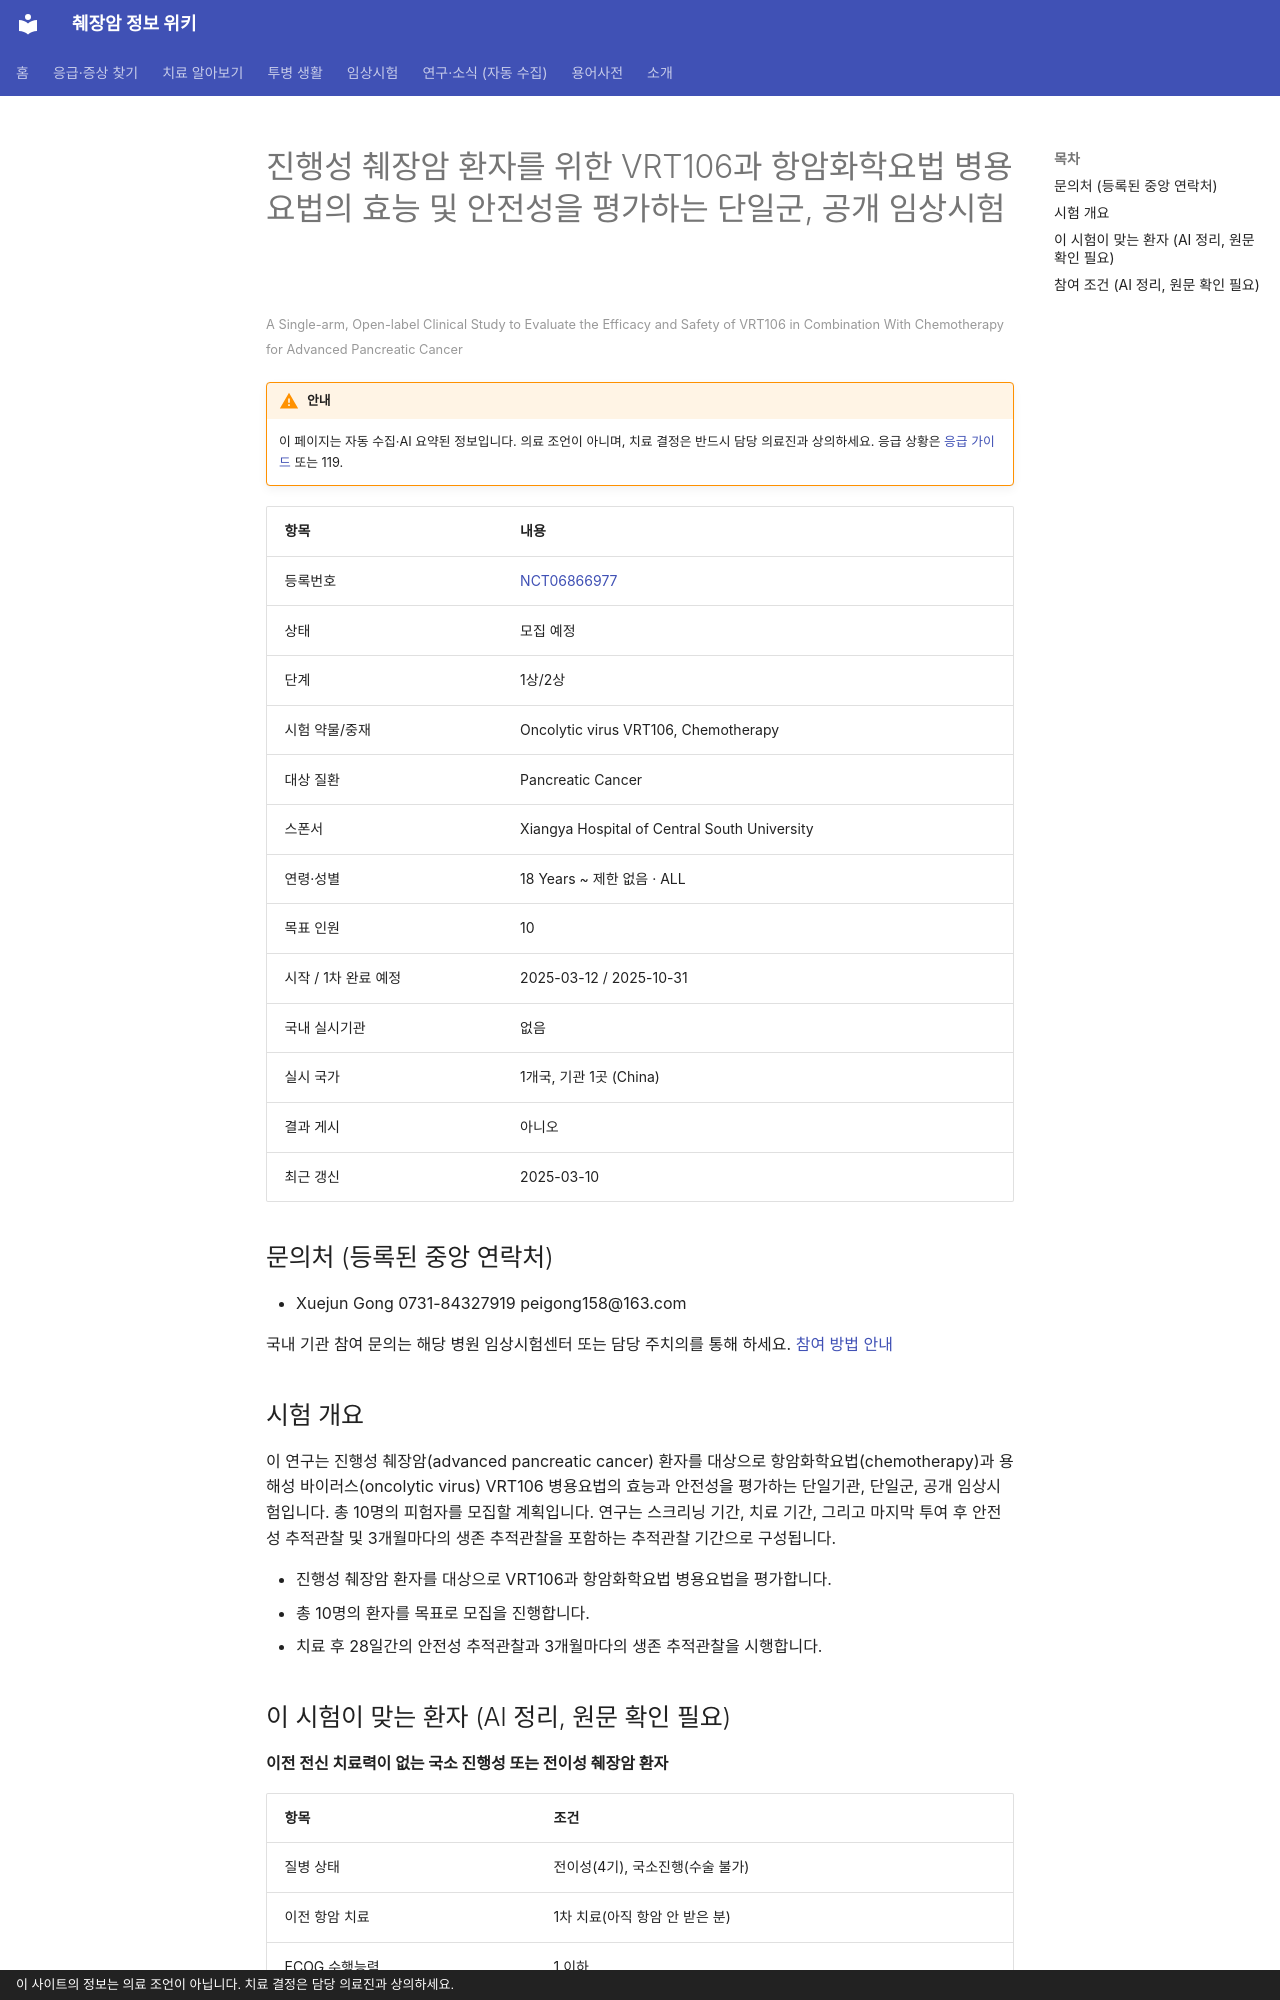

repository: hizorro88-rgb/papersearcher · page: _generated/trials/NCT06866977/index.html · generator: mkdocs · copyright: 이 사이트의 정보는 의료 조언이 아닙니다. 치료 결정은 담당 의료진과 상의하세요.

---
title: "NCT06866977 진행성 췌장암 환자를 위한 VRT106과 항암화학요법 병용요법의 효능 및 안전성을 평가하는 단일군, 공개…"
description: "1상/2상 · 모집 예정"
comments: true
search:
  boost: 0.4
---

# 진행성 췌장암 환자를 위한 VRT106과 항암화학요법 병용요법의 효능 및 안전성을 평가하는 단일군, 공개 임상시험

<small>A Single-arm, Open-label Clinical Study to Evaluate the Efficacy and Safety of VRT106 in Combination With Chemotherapy for Advanced Pancreatic Cancer</small>

!!! warning "안내"
    이 페이지는 자동 수집·AI 요약된 정보입니다. 의료 조언이 아니며, 치료 결정은 반드시 담당 의료진과 상의하세요. 응급 상황은 [응급 가이드](../../guides/emergency/index.md) 또는 119.

| 항목 | 내용 |
|---|---|
| 등록번호 | [NCT06866977](https://clinicaltrials.gov/study/NCT06866977) |
| 상태 | 모집 예정 |
| 단계 | 1상/2상 |
| 시험 약물/중재 | Oncolytic virus VRT106, Chemotherapy |
| 대상 질환 | Pancreatic Cancer |
| 스폰서 | Xiangya Hospital of Central South University |
| 연령·성별 | 18 Years ~ 제한 없음 · ALL |
| 목표 인원 | 10 |
| 시작 / 1차 완료 예정 | 2025-03-12 / 2025-10-31 |
| 국내 실시기관 | 없음 |
| 실시 국가 | 1개국, 기관 1곳 (China) |
| 결과 게시 | 아니오 |
| 최근 갱신 | 2025-03-10 |

## 문의처 (등록된 중앙 연락처)

- Xuejun Gong 0731-84327919 peigong158@163.com

국내 기관 참여 문의는 해당 병원 임상시험센터 또는 담당 주치의를 통해 하세요. [참여 방법 안내](../../guides/trials/how-to-apply.md)

## 시험 개요

이 연구는 진행성 췌장암(advanced pancreatic cancer) 환자를 대상으로 항암화학요법(chemotherapy)과 용해성 바이러스(oncolytic virus) VRT106 병용요법의 효능과 안전성을 평가하는 단일기관, 단일군, 공개 임상시험입니다. 총 10명의 피험자를 모집할 계획입니다. 연구는 스크리닝 기간, 치료 기간, 그리고 마지막 투여 후 안전성 추적관찰 및 3개월마다의 생존 추적관찰을 포함하는 추적관찰 기간으로 구성됩니다.

- 진행성 췌장암 환자를 대상으로 VRT106과 항암화학요법 병용요법을 평가합니다.
- 총 10명의 환자를 목표로 모집을 진행합니다.
- 치료 후 28일간의 안전성 추적관찰과 3개월마다의 생존 추적관찰을 시행합니다.

## 이 시험이 맞는 환자 (AI 정리, 원문 확인 필요)

**이전 전신 치료력이 없는 국소 진행성 또는 전이성 췌장암 환자**

| 항목 | 조건 |
|---|---|
| 질병 상태 | 전이성(4기), 국소진행(수술 불가) |
| 이전 항암 치료 | 1차 치료(아직 항암 안 받은 분) |
| ECOG 수행능력 | 1 이하 |
| 측정 가능 병변 | 필요 |

주요 제외 기준: 지난 5년 이내 다른 악성 종양 병력 · 이전 용해성 바이러스 치료력 · 면역 결핍 환자 · 임신부 또는 수유부

내 상황에 맞는지 한 번에 보려면 [맞춤 임상시험 찾기](../../guides/trials/finder.md).
